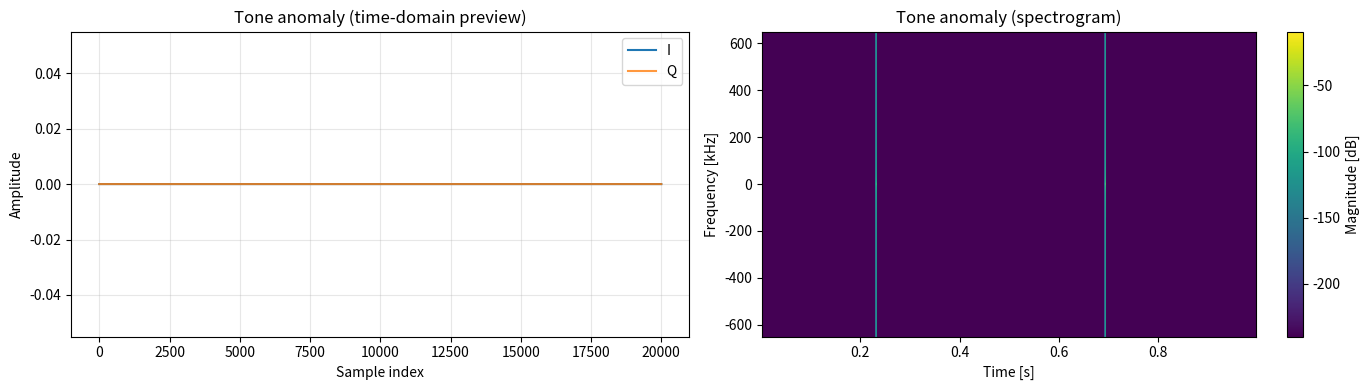
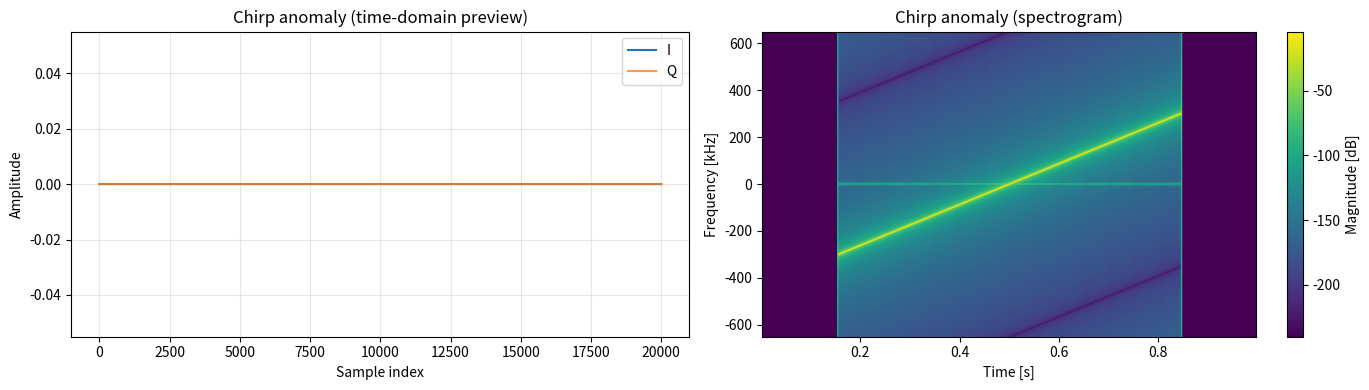
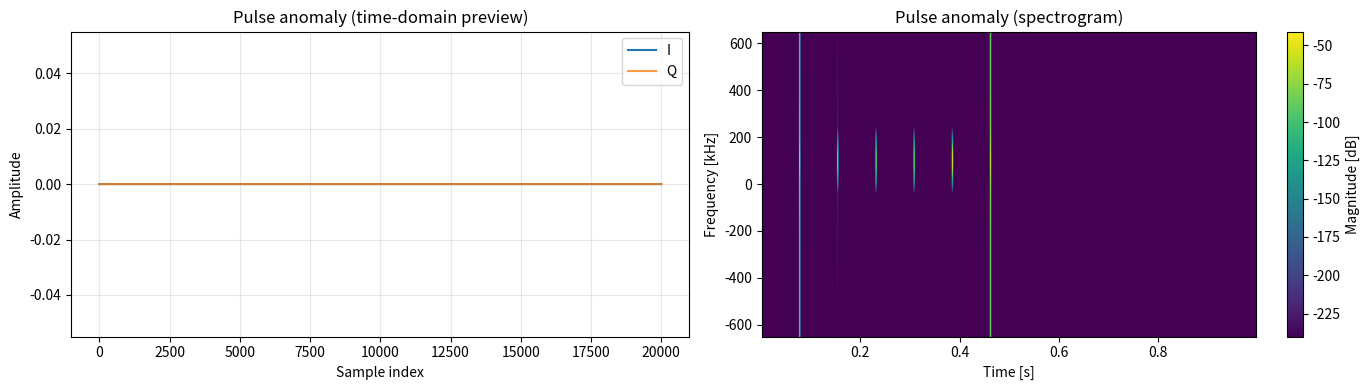

Source code (Python) for these figures, in order:
import numpy as np
import matplotlib.pyplot as plt
from scipy.signal import spectrogram

plt.rcParams["figure.figsize"] = (10, 4)
        


FS = 1_300_000          # sample rate [Hz]
DURATION = 1.0          # signal length [s]
N = int(FS * DURATION)  # number of complex baseband samples

t = np.arange(N) / FS
        


def gate_window(num_samples: int, start: int, end: int) -> np.ndarray:
    g = np.zeros(num_samples, dtype=float)
    start = max(0, start)
    end = min(num_samples, end)
    if end > start:
        g[start:end] = 1.0
    return g


def plot_time_and_spectrogram(x: np.ndarray, fs: float, title: str, nperseg: int = 3200, noverlap: int = 2390):
    fig, axes = plt.subplots(1, 2, figsize=(14, 4))
    n_show = min(20_000, len(x))
    axes[0].plot(np.real(x[:n_show]), label="I")
    axes[0].plot(np.imag(x[:n_show]), label="Q", alpha=0.8)
    axes[0].set_title(f"{title} (time-domain preview)")
    axes[0].set_xlabel("Sample index")
    axes[0].set_ylabel("Amplitude")
    axes[0].grid(True, alpha=0.3)
    axes[0].legend()

    f, tt, sxx = spectrogram(
        x,
        fs=fs,
        nperseg=nperseg,
        noverlap=noverlap,
        return_onesided=False,
        mode="magnitude",
        scaling="spectrum",
    )
    sxx = np.fft.fftshift(sxx, axes=0)
    f = np.fft.fftshift(f)

    im = axes[1].imshow(
        20 * np.log10(np.maximum(sxx, 1e-12)),
        aspect="auto",
        origin="lower",
        extent=[tt[0], tt[-1], f[0] / 1e3, f[-1] / 1e3],
        cmap="viridis",
    )
    axes[1].set_title(f"{title} (spectrogram)")
    axes[1].set_xlabel("Time [s]")
    axes[1].set_ylabel("Frequency [kHz]")
    fig.colorbar(im, ax=axes[1], label="Magnitude [dB]")
    plt.tight_layout()
    plt.show()
        


def tone_anomaly(fs=FS, duration=DURATION, f0=0.0, start=300_000, end=900_000):
    n = int(fs * duration)
    tt = np.arange(n) / fs
    g = gate_window(n, start, end)
    return g * np.exp(1j * 2 * np.pi * f0 * tt)


tone = tone_anomaly()
plot_time_and_spectrogram(tone, FS, "Tone anomaly")
        


def chirp_anomaly(fs=FS, duration=DURATION, f_start=-FS/3, f_end=FS/3, start=200_000, end=1_100_000):
    n = int(fs * duration)
    tt = np.arange(n) / fs
    k = (f_end - f_start) / duration
    phase = 2 * np.pi * (f_start * tt + 0.5 * k * tt**2)
    g = gate_window(n, start, end)
    return g * np.exp(1j * phase)


chirp_sig = chirp_anomaly()
plot_time_and_spectrogram(chirp_sig, FS, "Chirp anomaly")
        


def pulse_anomaly(
    fs=FS,
    duration=DURATION,
    f_shift=100_000.0,
    pulse_spacing=100_000,
    sigma=10.0,
    start=100_000,
    end=600_000,
):
    n = int(fs * duration)
    tt = np.arange(n) / fs
    x = np.arange(n, dtype=float)

    centers = np.arange(0, n, pulse_spacing, dtype=float)
    train = np.zeros(n, dtype=float)
    for c in centers:
        train += np.exp(-0.5 * ((x - c) / sigma) ** 2)

    g = gate_window(n, start, end)
    env = train * g
    return env * np.exp(1j * 2 * np.pi * f_shift * tt)


pulse = pulse_anomaly()
plot_time_and_spectrogram(pulse, FS, "Pulse anomaly")
        
